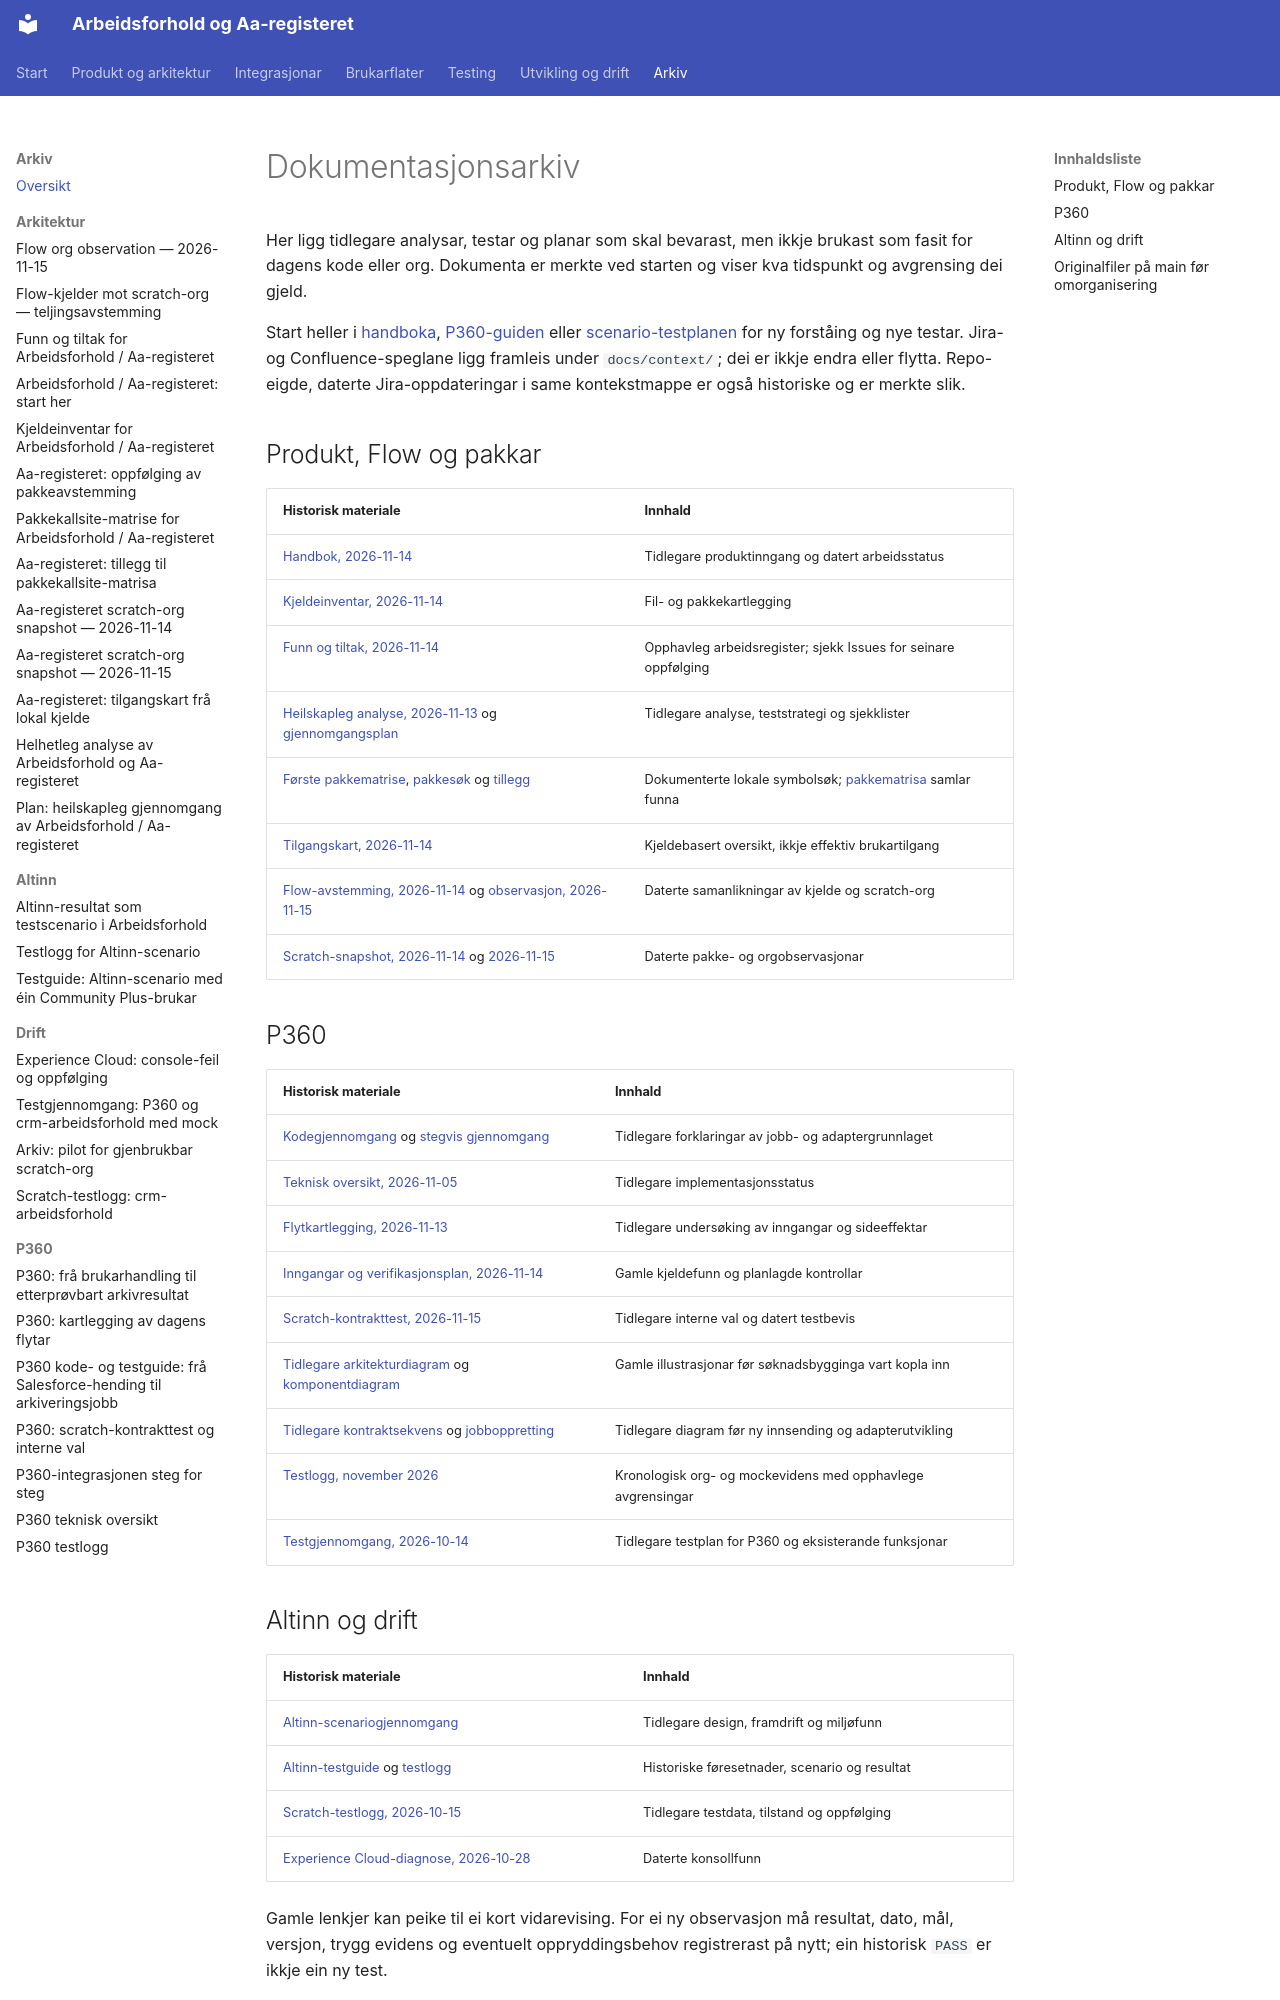

repository: navikt/crm-arbeidsforhold · page: archive/index.html · generator: mkdocs

# Dokumentasjonsarkiv

Her ligg tidlegare analysar, testar og planar som skal bevarast, men ikkje
brukast som fasit for dagens kode eller org. Dokumenta er merkte ved starten
og viser kva tidspunkt og avgrensing dei gjeld.

Start heller i [handboka](../architecture/aaregisteret-handbok.md),
[P360-guiden](../integrations/p360/README.md) eller
[scenario-testplanen](../testing/aaregisteret-scenario-testplan.md) for ny
forståing og nye testar. Jira- og Confluence-speglane ligg framleis under
`docs/context/`; dei er ikkje endra eller flytta. Repo-eigde, daterte
Jira-oppdateringar i same kontekstmappe er også historiske og er merkte slik.

## Produkt, Flow og pakkar

| Historisk materiale                                                                                                                                                                                                                   | Innhald                                                                                                           |
| ------------------------------------------------------------------------------------------------------------------------------------------------------------------------------------------------------------------------------------- | ----------------------------------------------------------------------------------------------------------------- |
| [Handbok, 2026-11-14](architecture/aaregisteret-handbok-2026-11-14.md)                                                                                                                                                                | Tidlegare produktinngang og datert arbeidsstatus                                                                  |
| [Kjeldeinventar, 2026-11-14](architecture/aaregisteret-kjeldeinventar-2026-11-14.md)                                                                                                                                                  | Fil- og pakkekartlegging                                                                                          |
| [Funn og tiltak, 2026-11-14](architecture/aaregisteret-funn-og-tiltak-2026-11-14.md)                                                                                                                                                  | Opphavleg arbeidsregister; sjekk Issues for seinare oppfølging                                                    |
| [Heilskapleg analyse, 2026-11-13](architecture/helhetleg-analyse-og-teststrategi-2026-11-13.md) og [gjennomgangsplan](architecture/helhetleg-gjennomgang-plan.md)                                                                     | Tidlegare analyse, teststrategi og sjekklister                                                                    |
| [Første pakkematrise](architecture/aaregisteret-pakkekallsite-matrise-2026-11-14.md), [pakkesøk](architecture/aaregisteret-pakkeavstemming-2026-11-14.md) og [tillegg](architecture/aaregisteret-pakkekallsite-tillegg-2026-11-15.md) | Dokumenterte lokale symbolsøk; [pakkematrisa](../architecture/aaregisteret-pakkekallsite-matrise.md) samlar funna |
| [Tilgangskart, 2026-11-14](architecture/aaregisteret-tilgangskart-kjelde-2026-11-14.md)                                                                                                                                               | Kjeldebasert oversikt, ikkje effektiv brukartilgang                                                               |
| [Flow-avstemming, 2026-11-14](architecture/aareg-flow-org-source-reconciliation-2026-11-14.md) og [observasjon, 2026-11-15](architecture/aareg-flow-org-observation-2026-11-15.md)                                                    | Daterte samanlikningar av kjelde og scratch-org                                                                   |
| [Scratch-snapshot, 2026-11-14](architecture/aaregisteret-scratch-org-snapshot-2026-11-14.md) og [2026-11-15](architecture/aaregisteret-scratch-org-snapshot-2026-11-15.md)                                                            | Daterte pakke- og orgobservasjonar                                                                                |

## P360

| Historisk materiale                                                                                                                                 | Innhald                                                     |
| --------------------------------------------------------------------------------------------------------------------------------------------------- | ----------------------------------------------------------- |
| [Kodegjennomgang](p360/kodegjennomgang-tidlegare.md) og [stegvis gjennomgang](p360/steg-for-steg-gjennomgang-tidlegare.md)                          | Tidlegare forklaringar av jobb- og adaptergrunnlaget        |
| [Teknisk oversikt, 2026-11-05](p360/teknisk-oversikt-2026-11-05.md)                                                                                 | Tidlegare implementasjonsstatus                             |
| [Flytkartlegging, 2026-11-13](p360/kartlegging-av-flytar-2026-11-13.md)                                                                             | Tidlegare undersøking av inngangar og sideeffektar          |
| [Inngangar og verifikasjonsplan, 2026-11-14](p360/inngangar-og-verifikasjonsplan-2026-11-14.md)                                                     | Gamle kjeldefunn og planlagde kontrollar                    |
| [Scratch-kontrakttest, 2026-11-15](p360/scratch-kontrakttest-og-interne-val-2026-11-15.md)                                                          | Tidlegare interne val og datert testbevis                   |
| [Tidlegare arkitekturdiagram](p360/p360-current-architecture-tidlegare.mmd) og [komponentdiagram](p360/p360-component-diagram-tidlegare.mmd)        | Gamle illustrasjonar før søknadsbygginga vart kopla inn     |
| [Tidlegare kontraktsekvens](p360/p360-archive-sequence-tidlegare.mmd) og [jobboppretting](p360/p360-idempotent-job-creation-sequence-tidlegare.mmd) | Tidlegare diagram før ny innsending og adapterutvikling     |
| [Testlogg, november 2026](p360/test-logg-2026-11.md)                                                                                                | Kronologisk org- og mockevidens med opphavlege avgrensingar |
| [Testgjennomgang, 2026-10-14](operations/p360-og-crm-arbeidsforhold-testgjennomgang-2026-10-14.md)                                                  | Tidlegare testplan for P360 og eksisterande funksjonar      |
